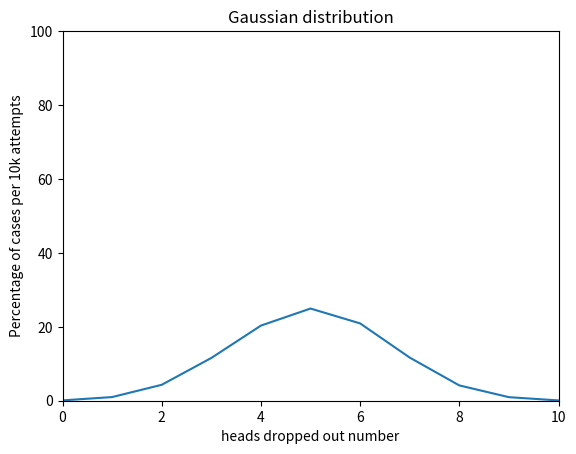

Generate this figure with matplotlib:
import matplotlib.pyplot as plt
import numpy as np
import random


def flip_coin() -> dict:
    probabilities = dict.fromkeys(range(11), 0)
    for case in range(10_000):
        counter = 0
        for flip in range(10):
            choice = random.choice(["heads", "tails"])
            if choice == "heads":
                counter += 1
        probabilities[counter] += 1
    for key in probabilities:
        probabilities[key] = round(probabilities[key] / 10_000 * 100, 2)
    return probabilities


def create_a_graph_of_gaussian_distribution() -> None:
    x_points = np.array([x for x in flip_coin().keys()])
    y_points = np.array([y for y in flip_coin().values()])

    plt.plot(x_points, y_points)

    plt.title("Gaussian distribution")
    plt.xlabel("heads dropped out number")
    plt.ylabel("Percentage of cases per 10k attempts")
    plt.ylim(0, 100)
    plt.xlim(0, 10)

    plt.show()


create_a_graph_of_gaussian_distribution()
